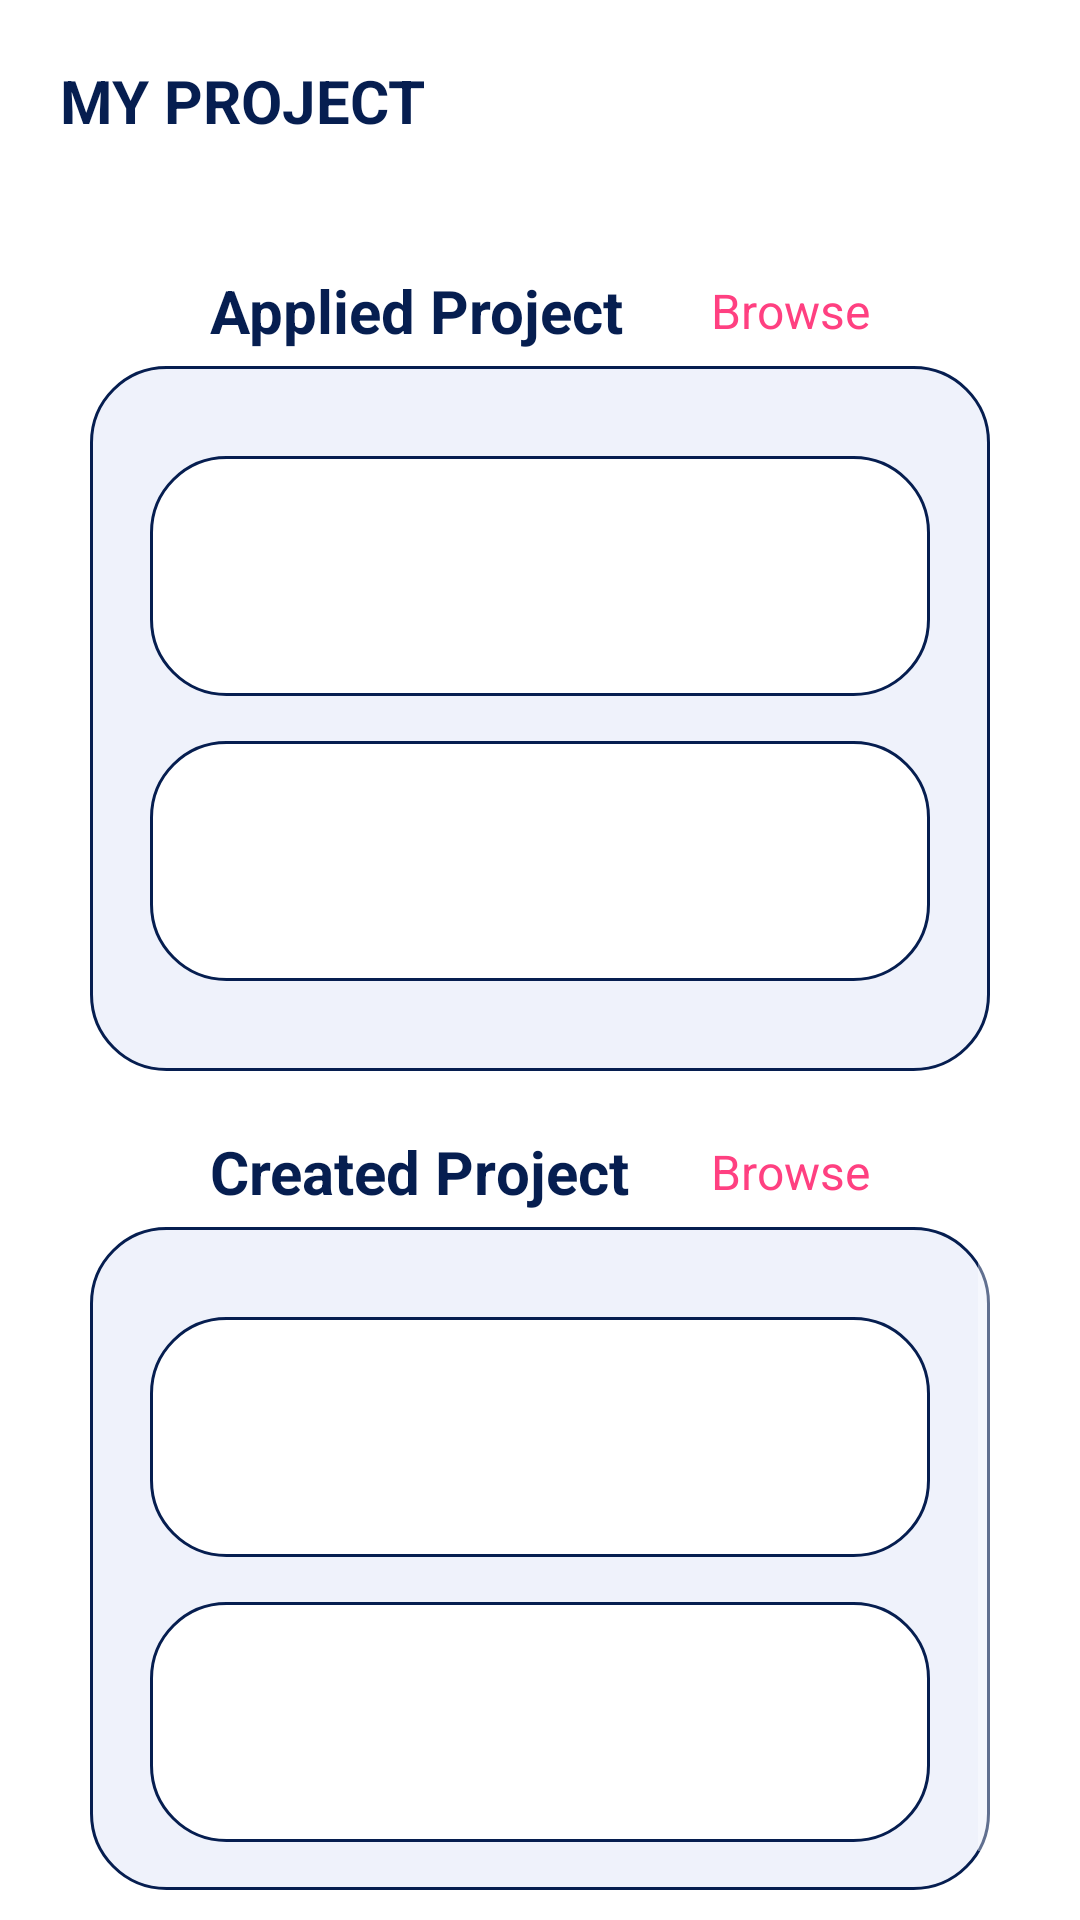

Reconstruct the res/layout file that produces this screen, plus the resources it refers to.
<!-- AndroidManifest.xml: application theme AppTheme -->
<!-- res/layout/fragment_project.xml -->
<FrameLayout xmlns:android="http://schemas.android.com/apk/res/android"
    xmlns:tools="http://schemas.android.com/tools"
    android:layout_width="match_parent"
    android:layout_height="match_parent"
    xmlns:app="http://schemas.android.com/apk/res-auto"
    tools:context="com.example.futurehouse.Fragment.ProjectFragment"
    android:background="@color/colorPrimary">

    <LinearLayout
        android:layout_width="match_parent"
        android:layout_height="match_parent"
        android:orientation="vertical">

        <RelativeLayout
            android:layout_width="match_parent"
            android:layout_height="wrap_content"
            android:layout_marginLeft="20dp"
            android:layout_marginTop="20dp"
            android:layout_marginRight="20dp"
            android:layout_marginBottom="40dp">

            <TextView
                android:layout_width="wrap_content"
                android:layout_height="wrap_content"
                android:layout_alignParentLeft="true"
                android:text="@string/my_project"
                android:textColor="@color/colorPrimaryDark"
                android:textSize="20sp"
                android:textStyle="bold" />

            <ImageView
                android:id="@+id/btn_checkbox"
                android:layout_width="30dp"
                android:layout_height="30dp"
                android:layout_alignParentRight="true"
                app:srcCompat="@drawable/ic_help_blue" />
        </RelativeLayout>

        <RelativeLayout
            android:layout_width="match_parent"
            android:layout_height="wrap_content"
            android:layout_marginLeft="30dp"
            android:layout_marginRight="30dp">

            <TextView
                android:id="@+id/text_applied_project"
                android:layout_width="wrap_content"
                android:layout_height="wrap_content"
                android:layout_centerVertical="true"
                android:layout_marginLeft="40dp"
                android:text="Applied Project"
                android:textColor="@color/colorPrimaryDark"
                android:textSize="20sp"
                android:textStyle="bold"/>

            <TextView
                android:id="@+id/text_browse_applied"
                android:layout_width="wrap_content"
                android:layout_height="wrap_content"
                android:layout_alignParentRight="true"
                android:layout_centerVertical="true"
                android:layout_marginRight="40dp"
                android:text="Browse"
                android:textColor="@color/colorAccent"
                android:textSize="16sp" />
        </RelativeLayout>

        <ScrollView
            android:layout_width="match_parent"
            android:layout_height="wrap_content"
            android:layout_marginLeft="30dp"
            android:layout_marginTop="5dp"
            android:layout_marginRight="30dp"
            android:layout_marginBottom="10dp"
            android:background="@drawable/shape_find_blue">

            <LinearLayout
                android:layout_width="match_parent"
                android:layout_height="match_parent"
                android:orientation="vertical">

                <RelativeLayout
                    android:layout_width="match_parent"
                    android:layout_height="80dp"
                    android:layout_marginLeft="20dp"
                    android:layout_marginTop="30dp"
                    android:layout_marginRight="20dp"
                    android:background="@drawable/shape_rectangle_white_border">

                </RelativeLayout>

                <RelativeLayout
                    android:layout_width="match_parent"
                    android:layout_height="80dp"
                    android:layout_marginLeft="20dp"
                    android:layout_marginTop="15dp"
                    android:layout_marginRight="20dp"
                    android:layout_marginBottom="30dp"
                    android:background="@drawable/shape_rectangle_white_border">

                </RelativeLayout>

            </LinearLayout>
        </ScrollView>

        <RelativeLayout
            android:layout_width="match_parent"
            android:layout_height="wrap_content"
            android:layout_marginLeft="30dp"
            android:layout_marginTop="10dp"
            android:layout_marginRight="30dp">

            <TextView
                android:id="@+id/text_created_project"
                android:layout_width="wrap_content"
                android:layout_height="wrap_content"
                android:layout_centerVertical="true"
                android:layout_marginLeft="40dp"
                android:text="Created Project"
                android:textColor="@color/colorPrimaryDark"
                android:textSize="20sp"
                android:textStyle="bold"/>

            <TextView
                android:id="@+id/text_browse_created"
                android:layout_width="wrap_content"
                android:layout_height="wrap_content"
                android:layout_alignParentRight="true"
                android:layout_centerVertical="true"
                android:layout_marginRight="40dp"
                android:text="Browse"
                android:textColor="@color/colorAccent"
                android:textSize="16sp" />
        </RelativeLayout>

        <ScrollView
            android:layout_width="match_parent"
            android:layout_height="wrap_content"
            android:layout_marginLeft="30dp"
            android:layout_marginTop="5dp"
            android:layout_marginRight="30dp"
            android:layout_marginBottom="10dp"
            android:background="@drawable/shape_find_blue">

            <LinearLayout
                android:layout_width="match_parent"
                android:layout_height="match_parent"
                android:orientation="vertical">

                <RelativeLayout
                    android:layout_width="match_parent"
                    android:layout_height="80dp"
                    android:layout_marginLeft="20dp"
                    android:layout_marginTop="30dp"
                    android:layout_marginRight="20dp"
                    android:background="@drawable/shape_rectangle_white_border">

                </RelativeLayout>

                <RelativeLayout
                    android:layout_width="match_parent"
                    android:layout_height="80dp"
                    android:layout_marginLeft="20dp"
                    android:layout_marginTop="15dp"
                    android:layout_marginRight="20dp"
                    android:layout_marginBottom="30dp"
                    android:background="@drawable/shape_rectangle_white_border">

                </RelativeLayout>

            </LinearLayout>
        </ScrollView>
    </LinearLayout>

</FrameLayout>
<!-- resources referenced by this layout -->
<resources>
  <color name="colorAccent">#FF4081</color>
  <color name="colorPrimary">#FFFFFF</color>
  <color name="colorPrimaryDark">#061E50</color>
  <!-- drawable shape_find_blue (drawable) -->
  <?xml version="1.0" encoding="utf-8"?>
  <shape xmlns:android="http://schemas.android.com/apk/res/android"
      android:shape="rectangle">
  
      <solid android:color="@color/colorGrey"/>
      <stroke android:color="@color/colorPrimaryDark" android:width="1dp"/>
      <corners android:radius="25dp"/>
  
  </shape>
  <!-- drawable shape_rectangle_white_border (drawable) -->
  <?xml version="1.0" encoding="utf-8"?>
  <shape xmlns:android="http://schemas.android.com/apk/res/android"
      android:shape="rectangle">
  
      <solid android:color="@color/colorPrimary"/>
      <stroke android:color="@color/colorPrimaryDark" android:width="1dp"/>
      <corners android:radius="25dp"/>
  
  </shape>
  <string name="my_project">MY PROJECT</string>
  <style name="AppTheme" parent="Theme.AppCompat.NoActionBar">
          
          <item name="colorPrimary">@color/colorPrimary</item>
          <item name="colorPrimaryDark">@color/colorPrimaryDark</item>
          <item name="colorAccent">@color/colorAccent</item>
          <item name="android:windowAnimationStyle">@null</item>
      </style>
  <color name="colorGrey">#EFF2FB</color>
</resources>
